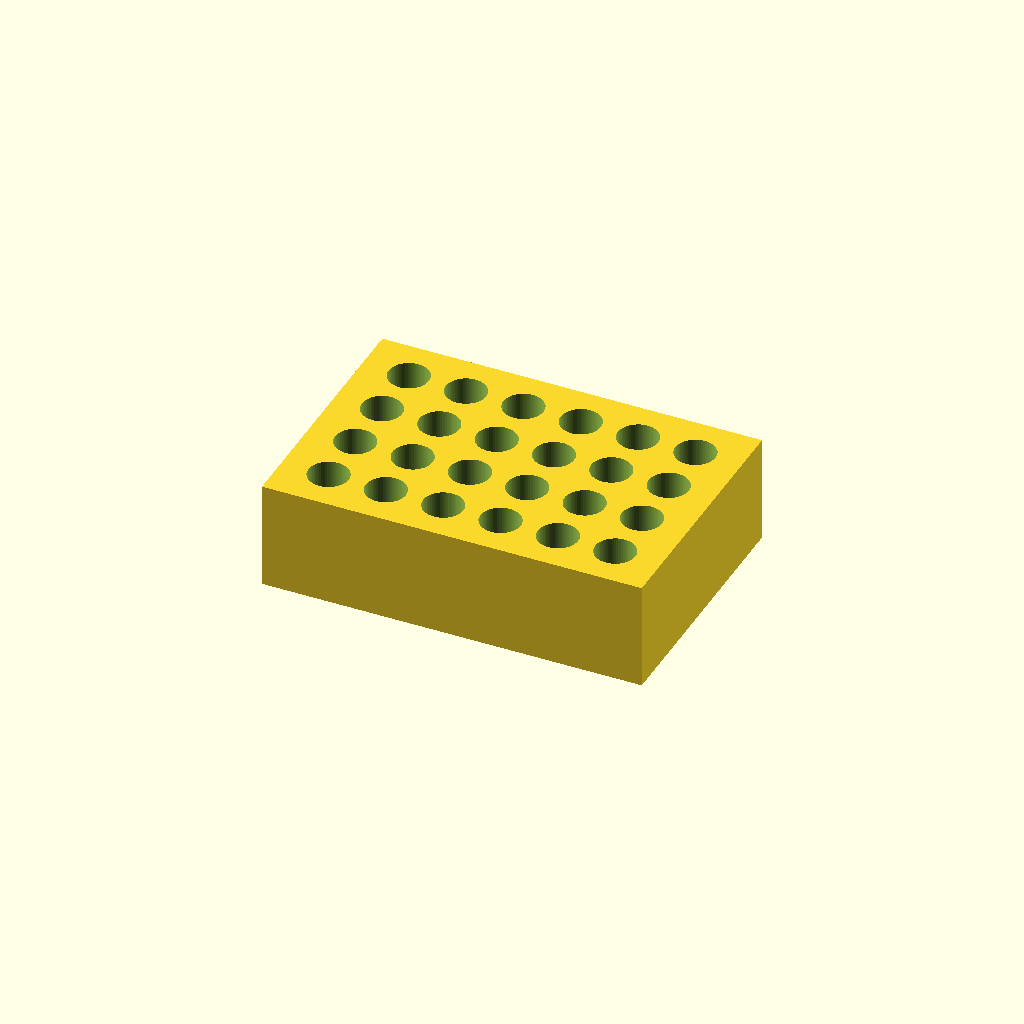
Cell 1: rendered with the file's own defaults.
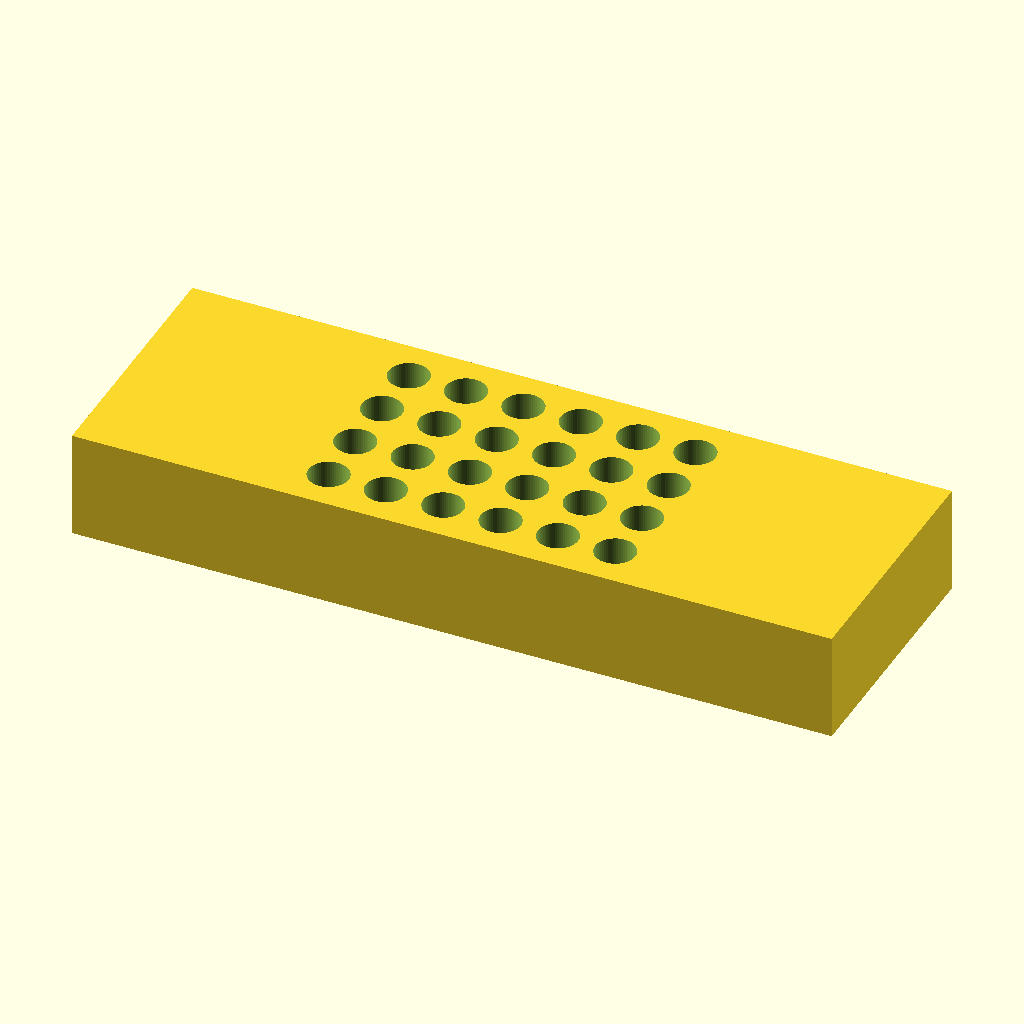
Cell 2: the same model with block_length = 212.
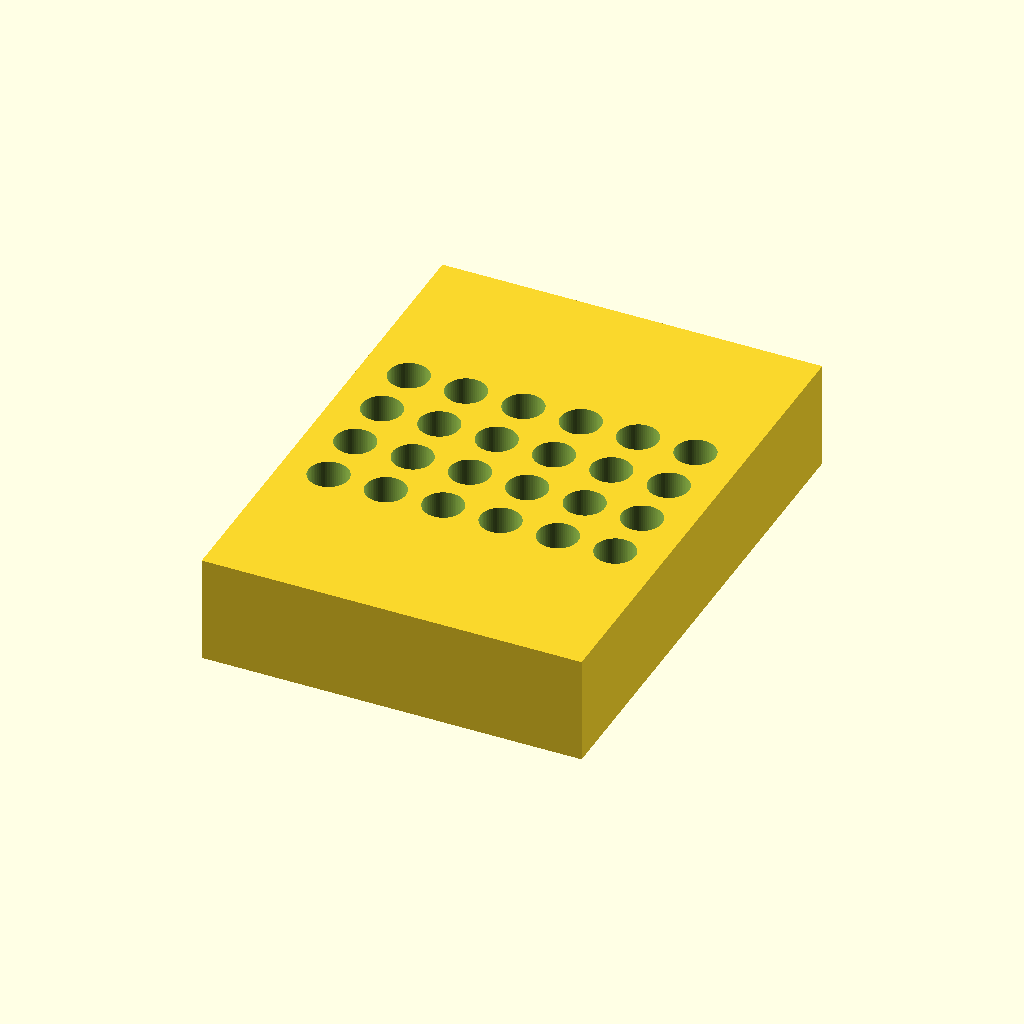
Cell 3 — block_width set to 144, the other parameters unchanged.
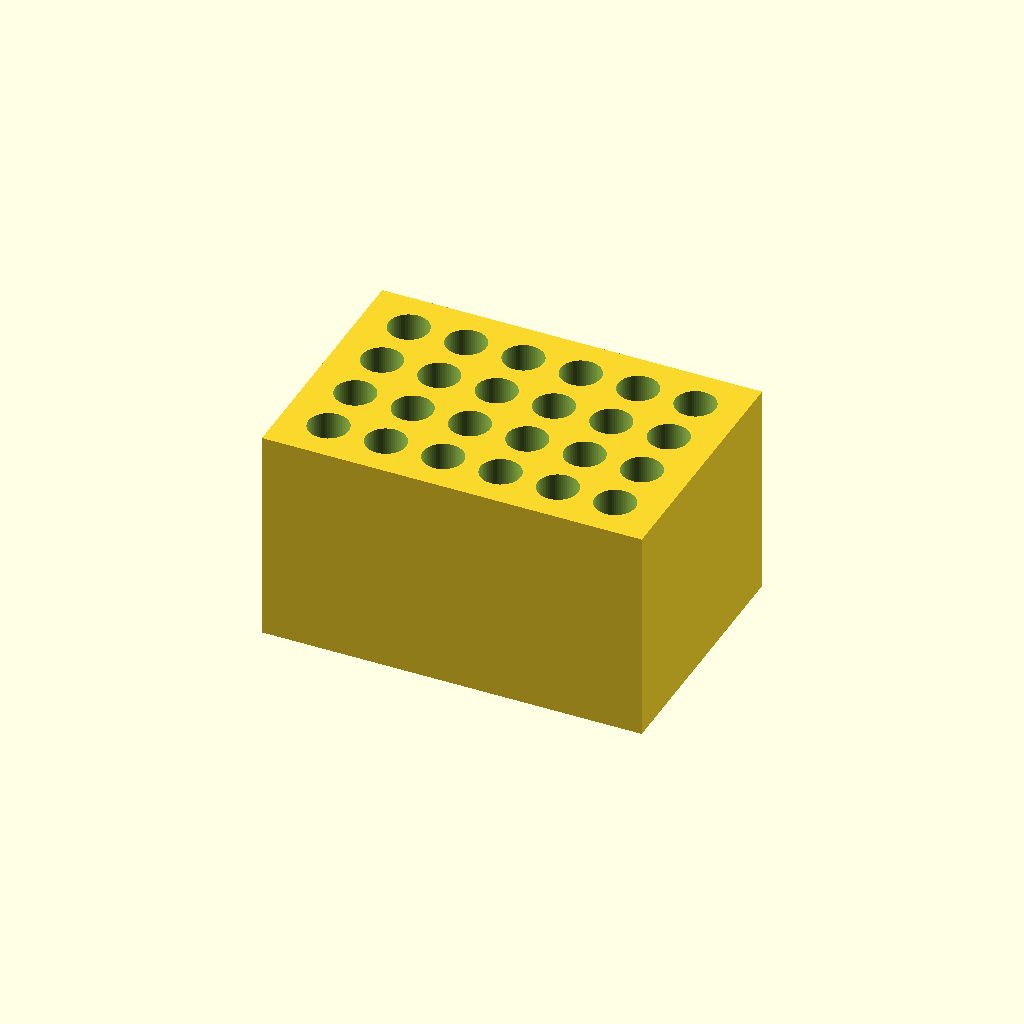
Cell 4: block_height = 60 (everything else at default).
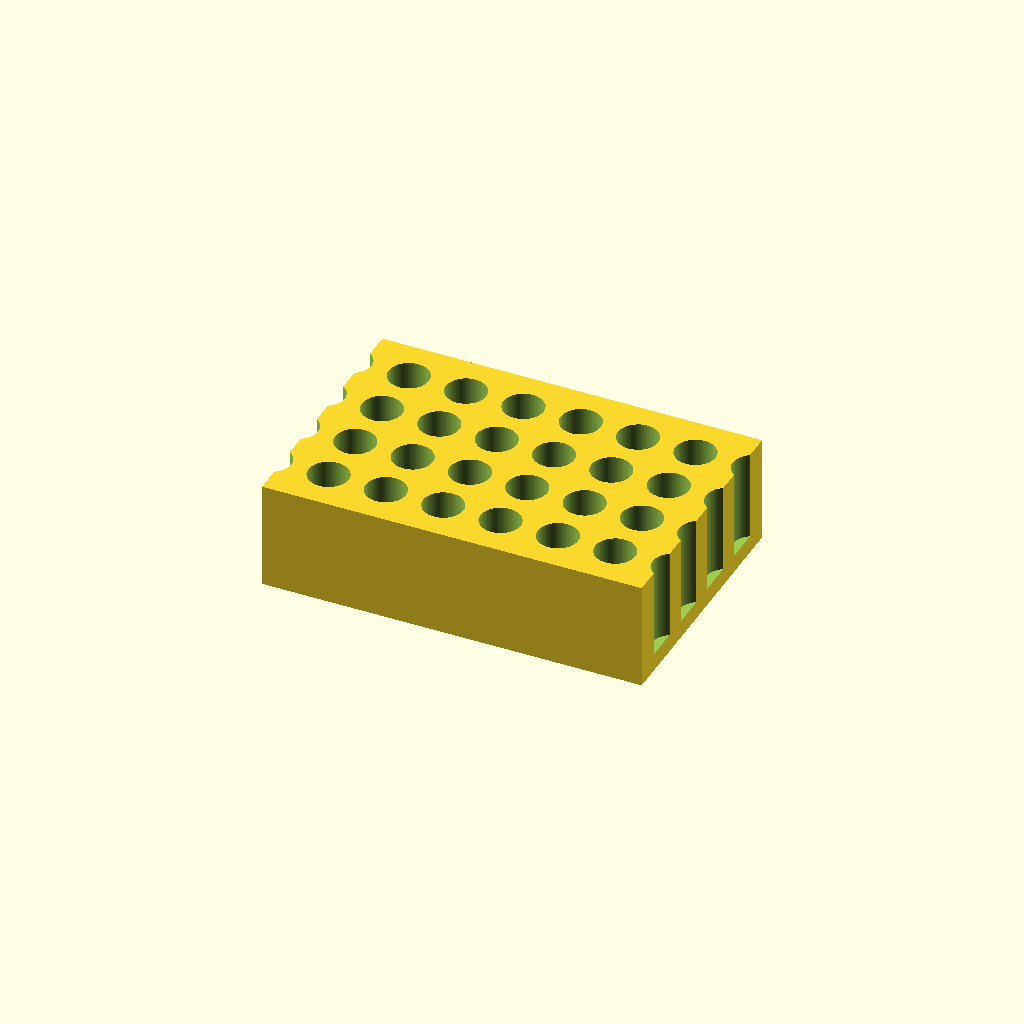
Cell 5: holes_x = 12 (everything else at default).
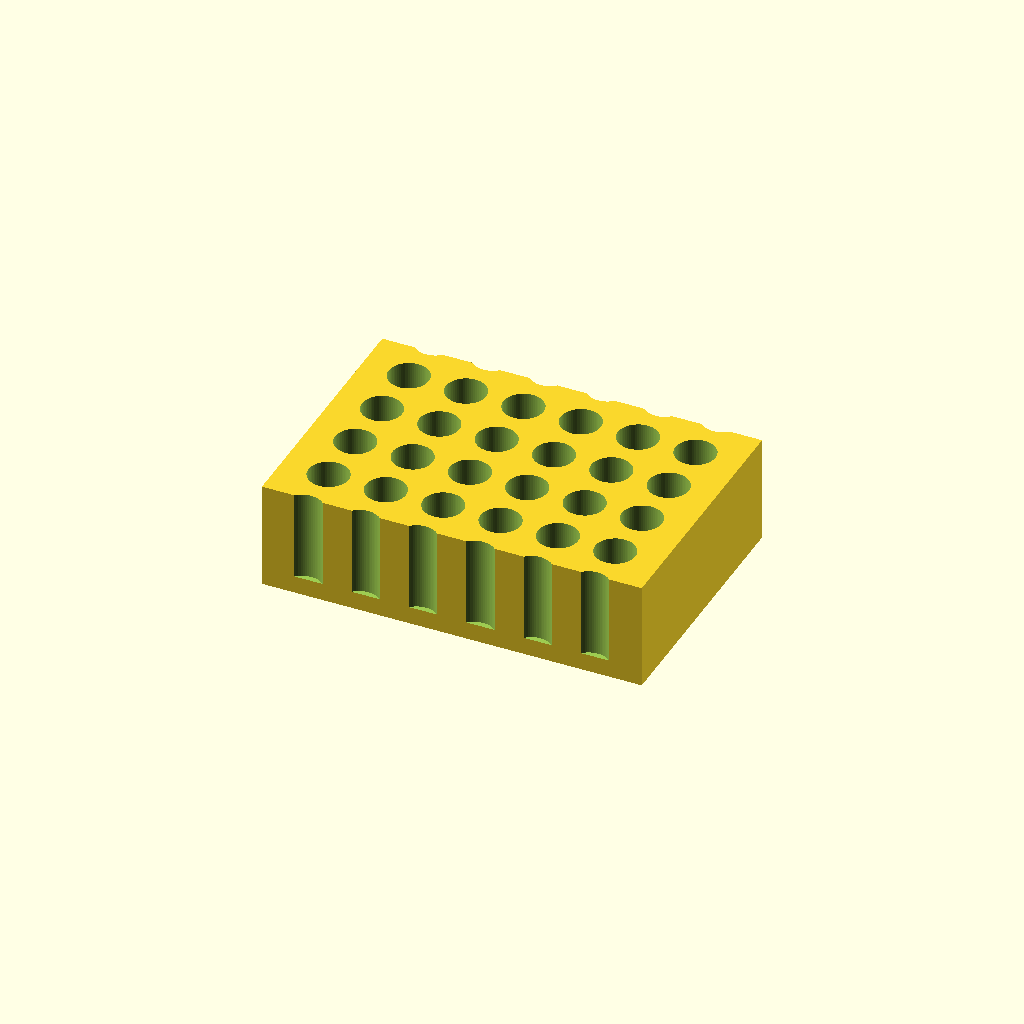
Cell 6: the same model with holes_y = 8.
One fixed orthographic camera (rotation 55°, 0°, 25°; colour scheme Cornfield) for every cell.
Source of the model, bench/results/main-tiiny/code/tiiny_Qwen_Qwen3.6-27B/tube_rack_1p5ml_s2_a0.scad:
// Dimensions of the main block
block_length = 106; // X
block_width = 72;   // Y
block_height = 30;  // Z

// Hole grid parameters
holes_x = 6;        // Number of holes along X
holes_y = 4;        // Number of holes along Y
hole_spacing_x = 16; // Centre-to-centre spacing X
hole_spacing_y = 16; // Centre-to-centre spacing Y

// Hole dimensions
hole_diameter = 11.2;
hole_depth = 25;

// Quality setting for curved shapes
$fn = 64;

// Main solid block
difference() {
    cube([block_length, block_width, block_height], center = true);
    
    // Drill holes
    for (ix = [0 : holes_x - 1]) {
        for (iy = [0 : holes_y - 1]) {
            // Calculate position relative to center
            x_pos = (ix - (holes_x - 1) / 2) * hole_spacing_x;
            y_pos = (iy - (holes_y - 1) / 2) * hole_spacing_y;
            
            // Translate to hole position and drill
            translate([x_pos, y_pos, block_height / 2 - hole_depth / 2]) {
                // Extend slightly past the floor to ensure clean cut
                cylinder(r = hole_diameter / 2, h = hole_depth + 0.1, center = true);
            }
        }
    }
}
Parameter table extracted from the source (name, type, default, range or options):
block_length: number, default 106
block_width: number, default 72
block_height: number, default 30
holes_x: number, default 6
holes_y: number, default 4
hole_spacing_x: number, default 16
hole_spacing_y: number, default 16
hole_diameter: number, default 11.2
hole_depth: number, default 25
